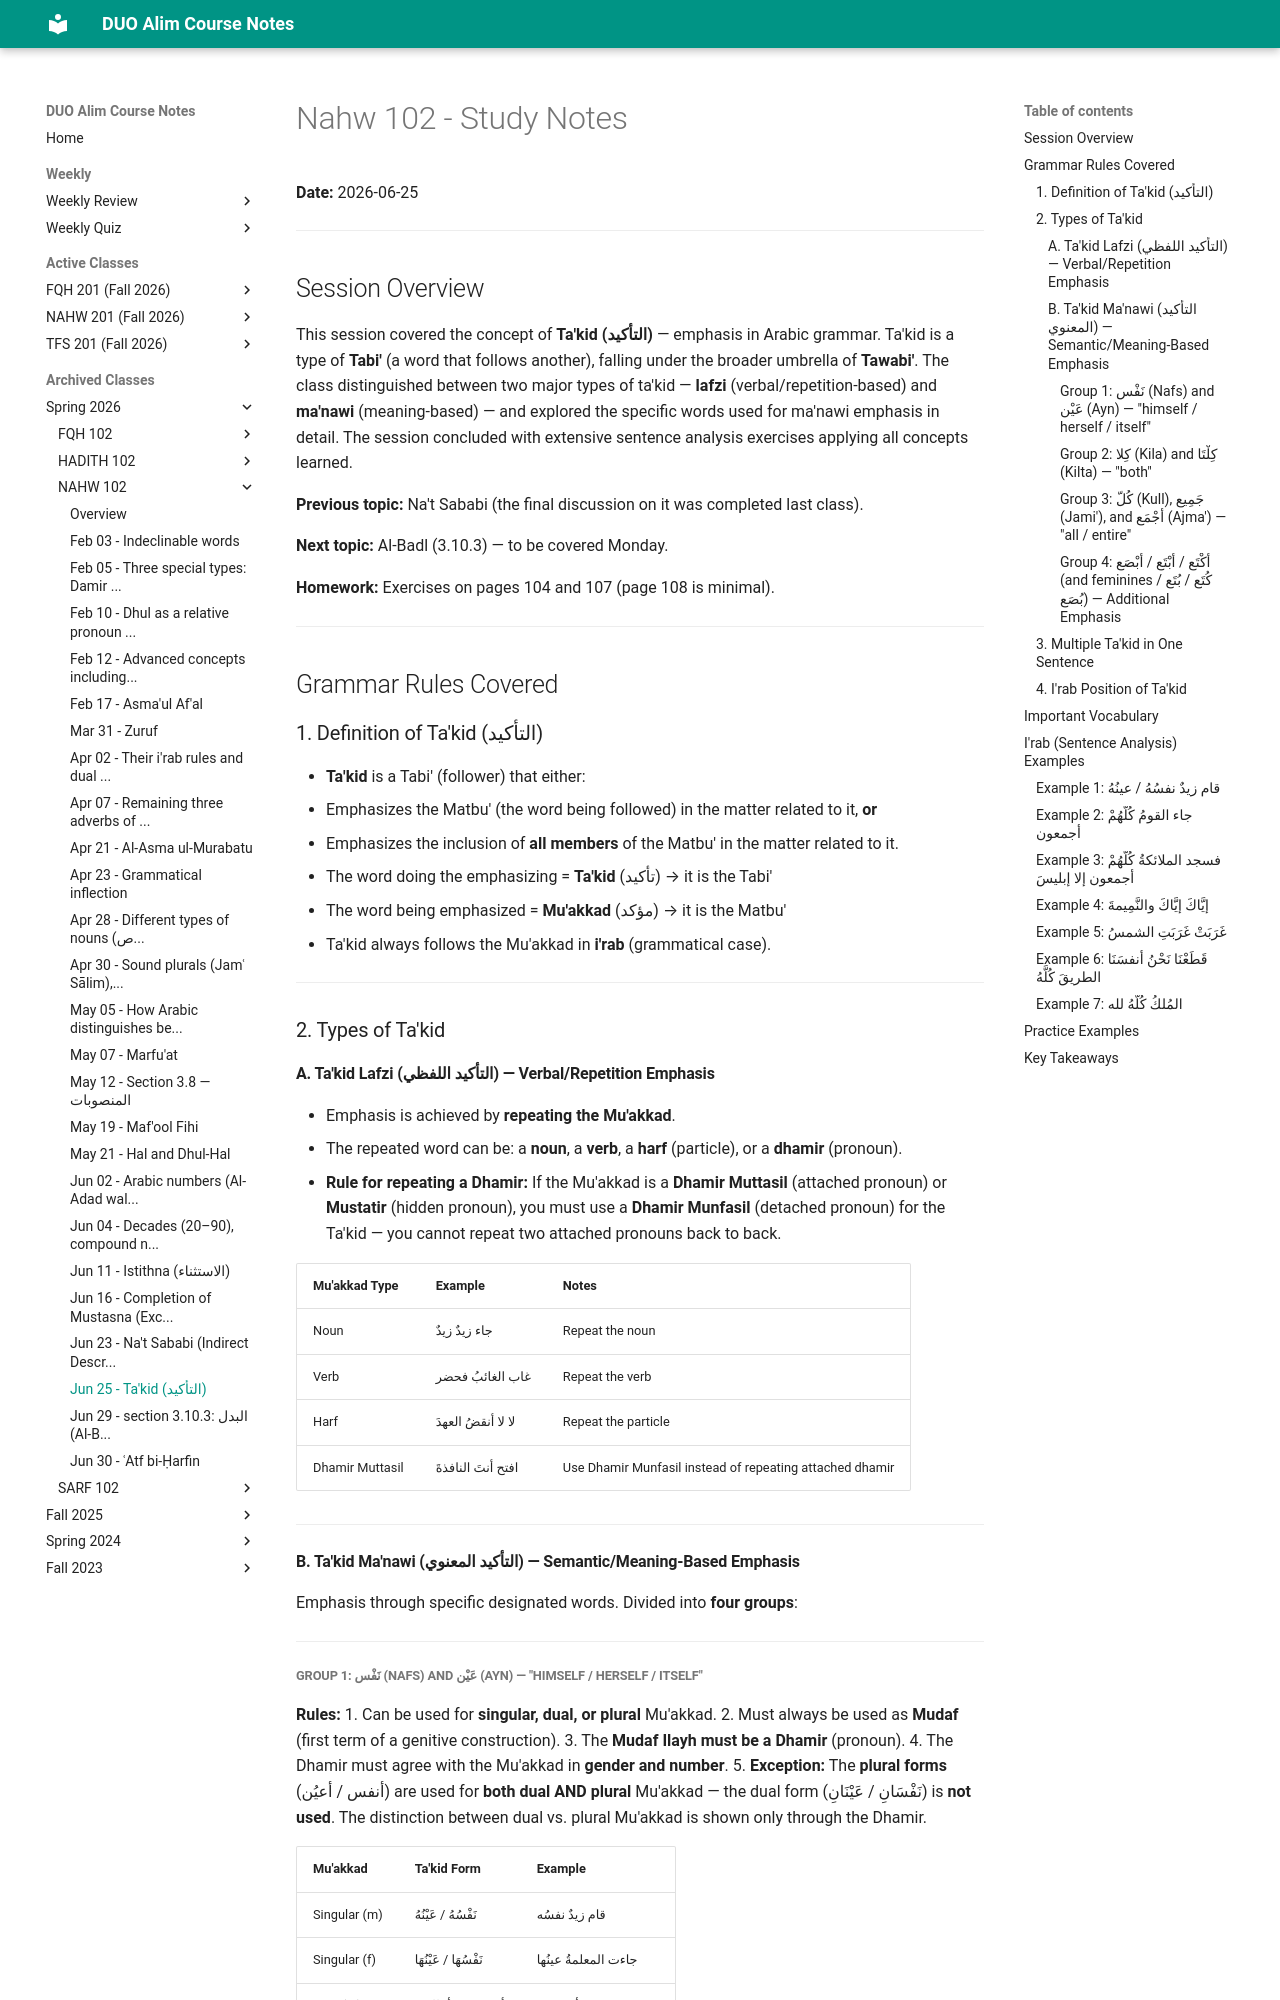

repository: MuhammedHMahmood/duo-alim-course-notes · page: nahw/102/2026-06-25/index.html · generator: mkdocs

# Nahw 102 - Study Notes
**Date:** 2026-06-25

---

## Session Overview

This session covered the concept of **Ta'kid (التأكيد)** — emphasis in Arabic grammar. Ta'kid is a type of **Tabi'** (a word that follows another), falling under the broader umbrella of **Tawabi'**. The class distinguished between two major types of ta'kid — **lafzi** (verbal/repetition-based) and **ma'nawi** (meaning-based) — and explored the specific words used for ma'nawi emphasis in detail. The session concluded with extensive sentence analysis exercises applying all concepts learned.

**Previous topic:** Na't Sababi (the final discussion on it was completed last class).

**Next topic:** Al-Badl (3.10.3) — to be covered Monday.

**Homework:** Exercises on pages 104 and 107 (page 108 is minimal).

---

## Grammar Rules Covered

### 1. Definition of Ta'kid (التأكيد)

- **Ta'kid** is a Tabi' (follower) that either:
  1. Emphasizes the Matbu' (the word being followed) in the matter related to it, **or**
  2. Emphasizes the inclusion of **all members** of the Matbu' in the matter related to it.
- The word doing the emphasizing = **Ta'kid** (تأكيد) → it is the Tabi'
- The word being emphasized = **Mu'akkad** (مؤكد) → it is the Matbu'
- Ta'kid always follows the Mu'akkad in **i'rab** (grammatical case).

---

### 2. Types of Ta'kid

#### A. Ta'kid Lafzi (التأكيد اللفظي) — Verbal/Repetition Emphasis

- Emphasis is achieved by **repeating the Mu'akkad**.
- The repeated word can be: a **noun**, a **verb**, a **harf** (particle), or a **dhamir** (pronoun).
- **Rule for repeating a Dhamir:** If the Mu'akkad is a **Dhamir Muttasil** (attached pronoun) or **Mustatir** (hidden pronoun), you must use a **Dhamir Munfasil** (detached pronoun) for the Ta'kid — you cannot repeat two attached pronouns back to back.

| Mu'akkad Type | Example | Notes |
|---|---|---|
| Noun | جاء زيدٌ زيدٌ | Repeat the noun |
| Verb | غاب الغائبُ فحضر | Repeat the verb |
| Harf | لا لا أنقضُ العهدَ | Repeat the particle |
| Dhamir Muttasil | افتح أنتَ النافذةَ | Use Dhamir Munfasil instead of repeating attached dhamir |

---

#### B. Ta'kid Ma'nawi (التأكيد المعنوي) — Semantic/Meaning-Based Emphasis

Emphasis through specific designated words. Divided into **four groups**:

---
